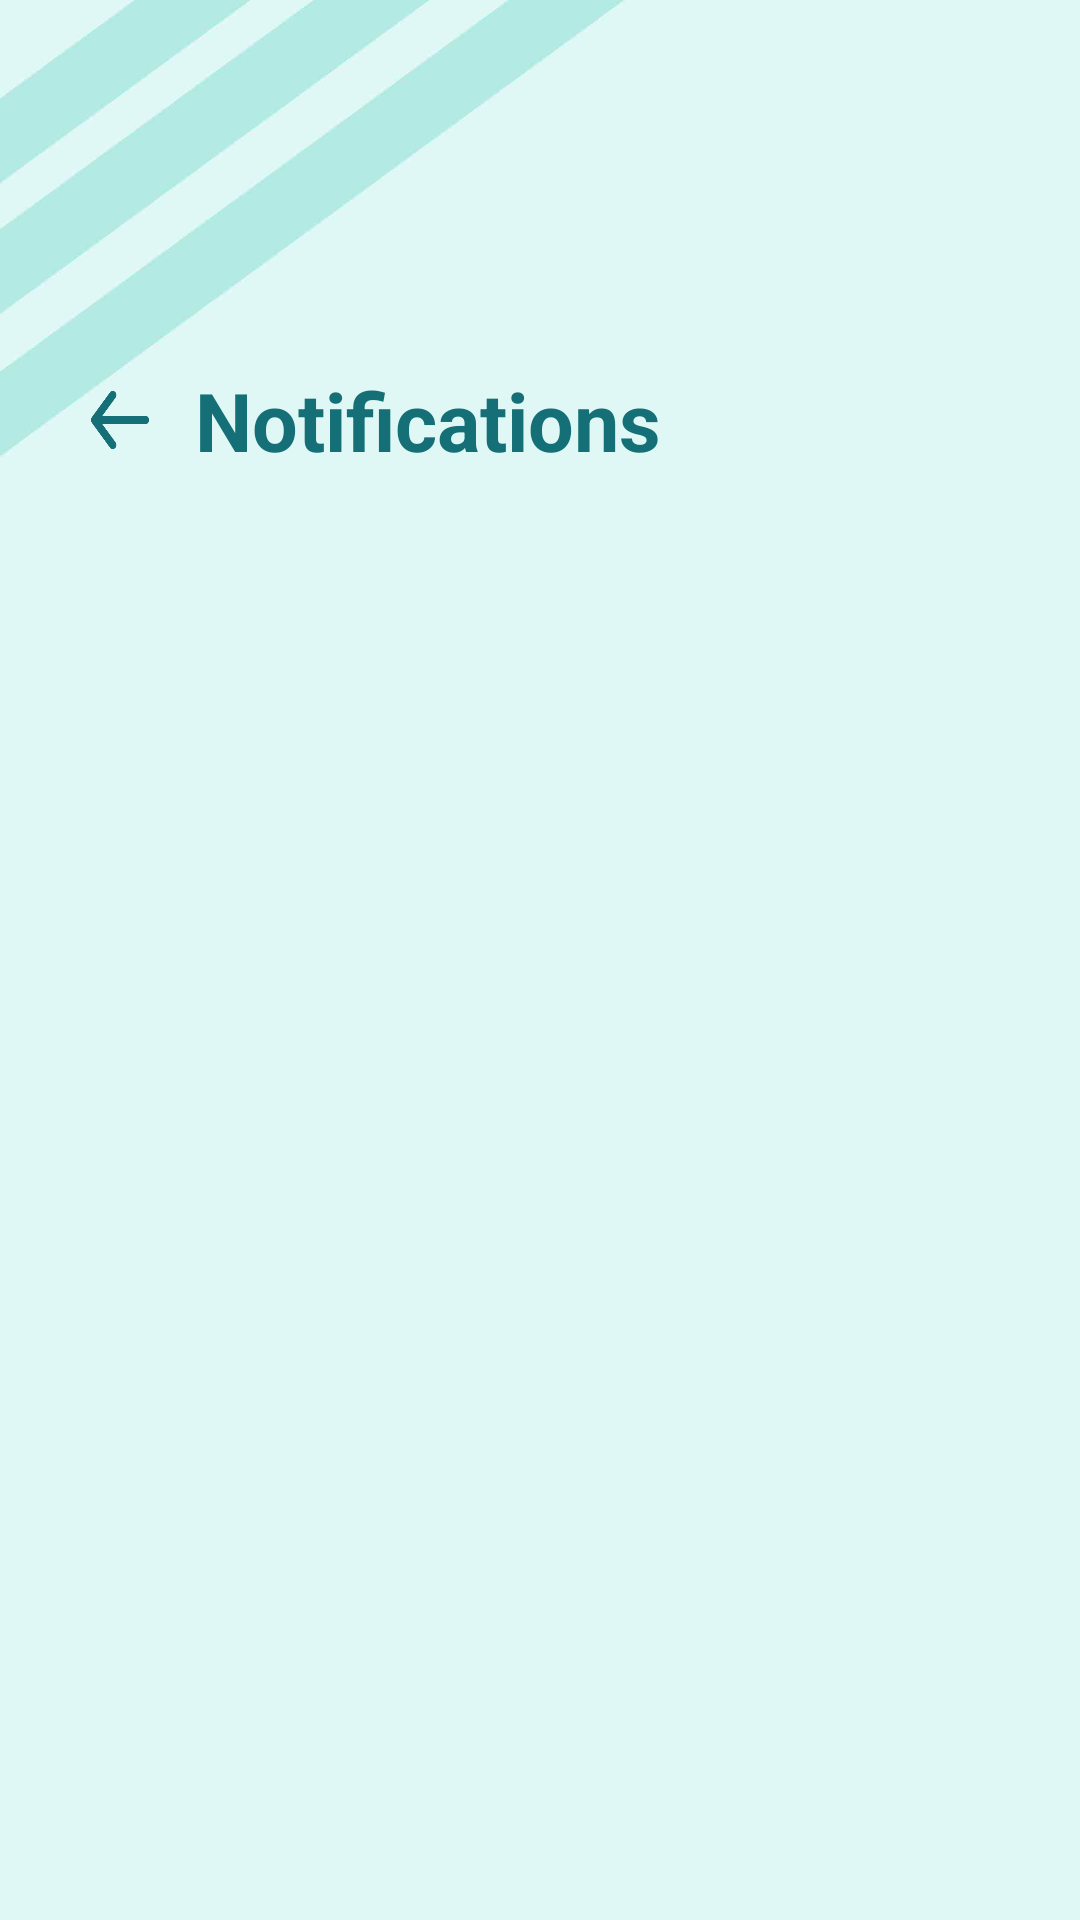

Android layout source for this screen:
<!-- AndroidManifest.xml: application theme Theme.I210450 -->
<!-- res/layout/activity_notifications.xml -->
<?xml version="1.0" encoding="utf-8"?>
<androidx.constraintlayout.widget.ConstraintLayout xmlns:android="http://schemas.android.com/apk/res/android"
    android:layout_width="match_parent"
    android:layout_height="match_parent"
    android:background="@drawable/main_page_clean">

    <RelativeLayout
        android:layout_width="match_parent"
        android:layout_height="match_parent">
        <Button
            android:background="@drawable/back_arrow"
            android:id="@+id/back_button"
            android:layout_width="20dp"
            android:layout_height="20dp"
            android:layout_alignParentStart="true"
            android:layout_alignParentTop="true"
            android:layout_marginLeft="30dp"
            android:layout_marginTop="130dp"/>

        <TextView
            android:id="@+id/notif_text"
            android:text="Notifications"
            android:textSize="27sp"
            android:textStyle="bold"
            android:textColor="#156f77"
            android:layout_width="wrap_content"
            android:layout_height="wrap_content"
            android:layout_toEndOf="@id/back_button"
            android:layout_marginTop="122dp"
            android:layout_marginLeft="15dp"
            />

        <androidx.recyclerview.widget.RecyclerView
            android:id="@+id/friend_requests"
            android:layout_width="match_parent"
            android:layout_height="wrap_content"
            android:layout_below="@id/notif_text"
            android:layout_marginTop="40dp"
            android:layout_marginBottom="100dp" />

    </RelativeLayout>

</androidx.constraintlayout.widget.ConstraintLayout>
<!-- resources referenced by this layout -->
<resources>
  <!-- drawable back_arrow: png bitmap (drawable, 5051 bytes) -->
  <!-- drawable main_page_clean: jpg bitmap (drawable, 44424 bytes) -->
  <style name="Theme.I210450" parent="Base.Theme.I210450" />
  <style name="Base.Theme.I210450" parent="Theme.AppCompat.Light.NoActionBar">
          <item name="android:windowTranslucentStatus">true</item>
          
          
      </style>
</resources>
